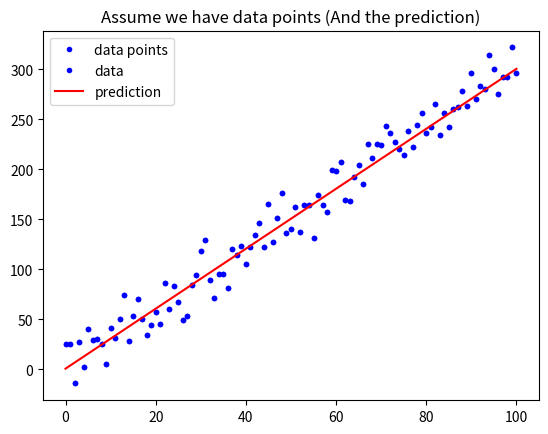

Write Python code to recreate this figure.

#%% [markdown]
# # 作業一
# https://www.kaggle.com/daveianhickey/2000-16-traffic-flow-england-scotland-wales
# 1. 你選的這組資料為何重要
# * 分析哪邊是交通事故的熱區，可以對該區做事故防範。
# 2. 資料從何而來 (tips: 譬如提供者是誰、以什麼方式蒐集)
# * 政府當局提供的 open data
# 3. 蒐集而來的資料型態為何
# * csv 表格結構化資料
# 4. 這組資料想解決的問題如何評估
# * 若該區事故率有波動，可以調查是否有道路或環境變更。

#%% [markdown]
# # 作業二
# 想像你經營一個自由載客車隊，你希望能透過數據分析以提升業績，請你思考並描述你如何規劃整體的分析/解決方案：
# 1. 核心問題為何 (tips：如何定義 「提升業績 & 你的假設」)
# * 首先定義業績：自由載客車隊服務次數。初期把單次服務獲利放在第二考量，以提升知名度為主。
# 2. 資料從何而來 (tips：哪些資料可能會對你想問的問題產生影響 & 資料如何蒐集)
# * 地域資料：同業狀況、客群分布、載客時間分布
# * 營運資料：目前車輛狀況及成本、服務時間與地點
# 3. 蒐集而來的資料型態為何
# * 結構化資料
# 4. 你要回答的問題，其如何評估 (tips：你的假設如何驗證)
# * 服務次數是否有提升趨勢

#%% [markdown]
# # 作業三

#%%
import numpy as np
import matplotlib.pyplot as plt



#%%
def mean_squared_error(y,yp):
    """
    請完成這個 Function 後往下執行
    """
    return np.mean(np.square(y - yp))



#%%
def mean_absolute_error(y, yp):
    """
    計算 MAE
    Args:
        - y: 實際值
        - yp: 預測值
    Return:
        - mae: MAE
    """
    mae = MAE = sum(abs(y - yp)) / len(y)
    return mae


#%%
w = 3
b = 0.5

x_lin = np.linspace(0, 100, 101)

y = (x_lin + np.random.randn(101) * 5) * w + b

plt.plot(x_lin, y, 'b.', label = 'data points')
plt.title("Assume we have data points")
plt.legend(loc = 2)
plt.show()



#%%
y_hat = x_lin * w + b
plt.plot(x_lin, y, 'b.', label = 'data')
plt.plot(x_lin, y_hat, 'r-', label = 'prediction')
plt.title("Assume we have data points (And the prediction)")
plt.legend(loc = 2)
plt.show()



#%%
# 執行 Function, 確認有沒有正常執行
MSE = mean_squared_error(y, y_hat)
MAE = mean_absolute_error(y, y_hat)
print("The Mean squared error is %.3f" % (MSE))
print("The Mean absolute error is %.3f" % (MAE))




#%%



